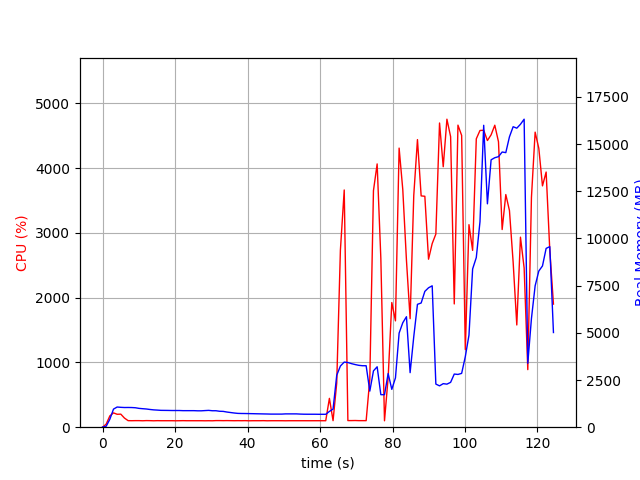

The file beside this chart, header and first rows:
elapsed_time, nproc, cpu, mem_real, mem_virtual
3.6716461181640625e-05, 1, 0.0, 8.68, 2205
1.007, 1, 47.7, 51.17, 651.3
2.014, 1, 174.7, 422, 4349
3.022, 1, 221.2, 958.5, 4863
4.03, 1, 199.5, 1069, 5015
5.037, 1, 201.4, 1053, 5039
6.045, 1, 141.0, 1043, 5039
7.053, 1, 101.2, 1045, 5039
8.061, 1, 100.2, 1041, 5039
9.069, 1, 101.3, 1030, 5039
10.08, 1, 101.3, 996.8, 5039
11.08, 1, 99.3, 979.8, 5039
12.09, 1, 101.9, 964.2, 5039
13.1, 1, 101.0, 938.5, 5039
14.11, 1, 99.0, 918, 5039
15.12, 1, 101.0, 906.1, 5039
16.13, 1, 100.0, 892.7, 5039
17.14, 1, 100.0, 890.5, 5039
18.15, 1, 100.1, 888.1, 5039
19.16, 1, 100.1, 883.9, 5039
20.17, 1, 99.0, 883.9, 5039
21.18, 1, 99.9, 883.9, 5039
22.19, 1, 101.0, 876.3, 5039
23.2, 1, 100.0, 876.3, 5039
24.21, 1, 100.0, 876.3, 5039
25.22, 1, 99.9, 876.3, 5039
26.23, 1, 99.9, 868.3, 5039
27.24, 1, 100.0, 868.3, 5039
28.25, 1, 99.0, 880.3, 5087
29.26, 1, 100.0, 891.5, 5087
30.27, 1, 99.0, 872.2, 5087
31.28, 1, 101.9, 872.2, 5087
32.29, 1, 102.0, 844.1, 5087
33.31, 1, 100.9, 837.4, 5087
34.32, 1, 101.9, 803.1, 5087
35.33, 1, 101.0, 776.8, 5087
36.34, 1, 100.0, 751.7, 5087
37.35, 1, 101.0, 731.7, 5087
38.36, 1, 100.1, 726.5, 5087
39.36, 1, 101.1, 724, 5087
40.37, 1, 99.0, 720.2, 5087
41.38, 1, 100.0, 716.5, 5087
42.39, 1, 100.1, 711.5, 5087
43.4, 1, 100.1, 707.5, 5087
44.41, 1, 101.1, 703.2, 5087
45.42, 1, 99.1, 699.4, 5087
46.43, 1, 100.0, 693.9, 5087
47.44, 1, 100.1, 693.9, 5087
48.45, 1, 100.1, 693.9, 5087
49.46, 1, 100.0, 693.9, 5087
50.47, 1, 99.1, 705.1, 5087
51.48, 1, 100.0, 705.1, 5087
52.49, 1, 100.0, 705.1, 5087
53.5, 1, 100.0, 705.1, 5087
54.51, 1, 100.0, 694.6, 5087
55.52, 1, 100.0, 688.6, 5087
56.53, 1, 99.9, 686.9, 5087
57.54, 1, 99.9, 686.6, 5087
58.55, 1, 100.0, 686.6, 5087
59.56, 1, 100.1, 683.8, 5087
... 64 more rows
